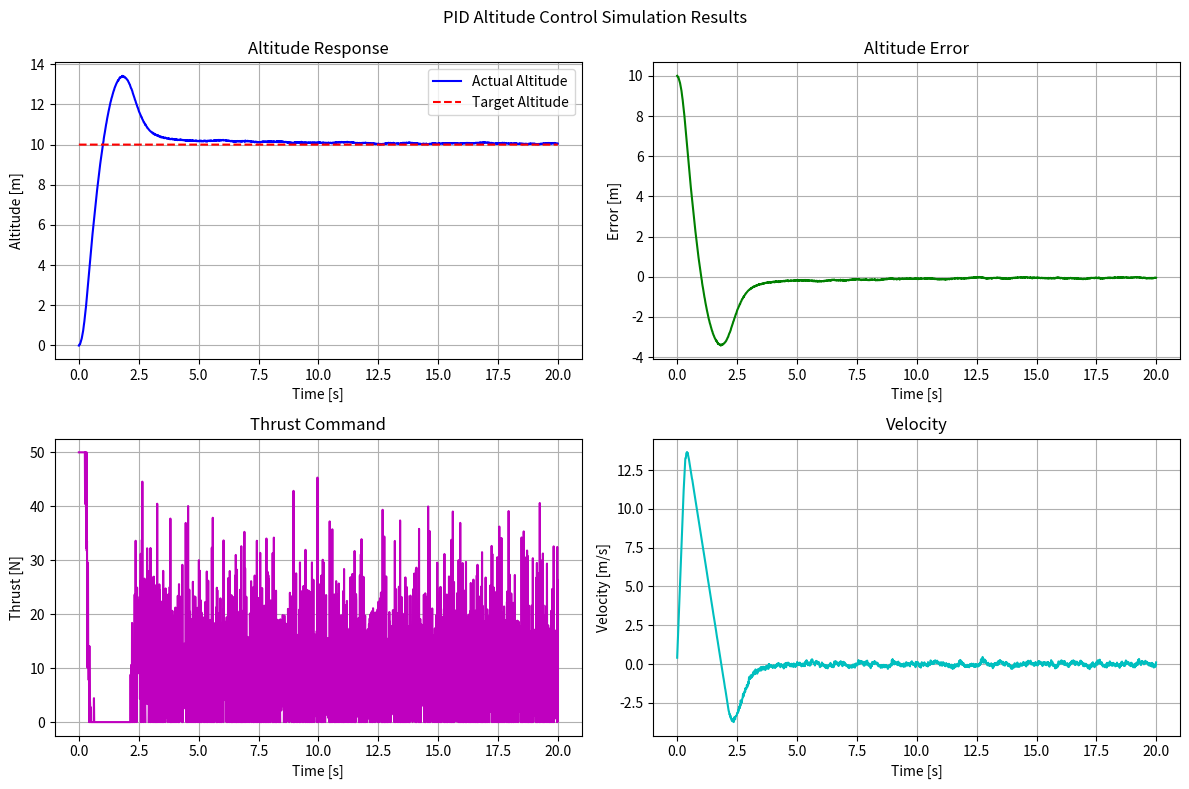

Recreate this plot in Python.
#!/usr/bin/env python3
"""
独立したPID制御シミュレーション - 高度制御
ZMQ通信を使わずに、単一プロセスで動作する閉じたシステム
"""

import numpy as np
import matplotlib.pyplot as plt
import time
from typing import List, Tuple

class SimplePIDController:
    """シンプルなPID制御器"""
    
    def __init__(self, kp: float, ki: float, kd: float, setpoint: float):
        self.kp = kp
        self.ki = ki  
        self.kd = kd
        self.setpoint = setpoint
        
        self.error_sum = 0.0
        self.prev_error = None
        self.prev_time = None
        
        # 積分項のwindup防止
        self.integral_limit = 50.0
        
    def reset(self):
        """制御器状態をリセット"""
        self.error_sum = 0.0
        self.prev_error = None
        self.prev_time = None
        
    def update(self, measurement: float, dt: float) -> float:
        """PID制御器の更新"""
        error = self.setpoint - measurement
        
        # 初回呼び出し時の初期化
        if self.prev_error is None:
            self.prev_error = error
            
        # 比例項
        p_term = self.kp * error
        
        # 積分項（windup防止付き）
        self.error_sum += error * dt
        self.error_sum = np.clip(self.error_sum, -self.integral_limit, self.integral_limit)
        i_term = self.ki * self.error_sum
        
        # 微分項
        if dt > 0:
            d_term = self.kd * (error - self.prev_error) / dt
        else:
            d_term = 0.0
            
        # PID出力
        output = p_term + i_term + d_term
        
        # 次回のために保存
        self.prev_error = error
        
        return output


class SimpleAltitudePlant:
    """シンプルな高度植物モデル（質点の1次元運動）"""
    
    def __init__(self, mass: float = 1.0, gravity: float = 9.81):
        self.mass = mass
        self.gravity = gravity
        
        # 状態変数
        self.position = 0.0    # 高度 [m]
        self.velocity = 0.0    # 速度 [m/s]
        self.acceleration = 0.0 # 加速度 [m/s²]
        
    def reset(self, initial_position: float = 0.0, initial_velocity: float = 0.0):
        """植物状態をリセット"""
        self.position = initial_position
        self.velocity = initial_velocity
        self.acceleration = 0.0
        
    def update(self, thrust: float, dt: float) -> Tuple[float, float, float]:
        """植物モデルの更新"""
        # 力の計算: F_thrust - mg = ma
        # thrust: 上向き正、gravity: 下向き正
        net_force = thrust - self.mass * self.gravity
        
        # 加速度の計算
        self.acceleration = net_force / self.mass
        
        # オイラー積分で状態更新
        self.velocity += self.acceleration * dt
        self.position += self.velocity * dt
        
        # センサーノイズを追加（現実的に）
        position_noise = np.random.normal(0, 0.01)  # 1cm標準偏差
        velocity_noise = np.random.normal(0, 0.01)  # 1cm/s標準偏差
        
        return (
            self.position + position_noise,
            self.velocity + velocity_noise,
            self.acceleration
        )


class SimplePIDSimulation:
    """PID制御シミュレーション"""
    
    def __init__(self):
        # シミュレーション設定
        self.dt = 0.01  # タイムステップ [s]
        self.sim_time = 20.0  # シミュレーション時間 [s]
        self.steps = int(self.sim_time / self.dt)
        
        # 植物モデル
        self.plant = SimpleAltitudePlant(mass=1.0, gravity=9.81)
        
        # PID制御器（調整しやすいパラメータ）
        self.controller = SimplePIDController(
            kp=15.0,  # 比例ゲイン - 応答の速さ
            ki=2.0,   # 積分ゲイン - 定常誤差の除去
            kd=8.0,   # 微分ゲイン - オーバーシュートの抑制
            setpoint=10.0  # 目標高度 [m]
        )
        
        # データ記録用
        self.time_data = []
        self.position_data = []
        self.velocity_data = []
        self.thrust_data = []
        self.error_data = []
        self.setpoint_data = []
        
    def run_simulation(self) -> None:
        """シミュレーション実行"""
        print("シンプルPID高度制御シミュレーション開始")
        print(f"目標高度: {self.controller.setpoint} m")
        print(f"PIDパラメータ: Kp={self.controller.kp}, Ki={self.controller.ki}, Kd={self.controller.kd}")
        
        # 初期化
        self.plant.reset(initial_position=0.0, initial_velocity=0.0)
        self.controller.reset()
        
        current_time = 0.0
        
        for step in range(self.steps):
            # 植物から現在状態を取得
            measured_position, measured_velocity, acceleration = self.plant.update(0, 0)  # 仮の値
            
            # PID制御器で推力指令を計算
            # 重力補償を含む（mg分を加える）
            pid_output = self.controller.update(measured_position, self.dt)
            thrust_command = pid_output + self.plant.mass * self.plant.gravity
            
            # 推力制限（現実的な範囲）
            max_thrust = 50.0  # 最大推力 [N]
            thrust_command = np.clip(thrust_command, 0, max_thrust)
            
            # 植物モデルを更新
            measured_position, measured_velocity, acceleration = self.plant.update(thrust_command, self.dt)
            
            # データ記録
            self.time_data.append(current_time)
            self.position_data.append(measured_position)
            self.velocity_data.append(measured_velocity)
            self.thrust_data.append(thrust_command)
            self.error_data.append(self.controller.setpoint - measured_position)
            self.setpoint_data.append(self.controller.setpoint)
            
            current_time += self.dt
            
            # 進捗表示
            if step % 200 == 0:
                print(f"時刻: {current_time:.2f}s, 高度: {measured_position:.2f}m, 推力: {thrust_command:.1f}N")
        
        print("シミュレーション完了")
        
    def plot_results(self) -> None:
        """結果をプロット"""
        fig, axes = plt.subplots(2, 2, figsize=(12, 8))
        fig.suptitle('PID Altitude Control Simulation Results')
        
        # 高度の時系列
        axes[0, 0].plot(self.time_data, self.position_data, 'b-', label='Actual Altitude')
        axes[0, 0].plot(self.time_data, self.setpoint_data, 'r--', label='Target Altitude')
        axes[0, 0].set_xlabel('Time [s]')
        axes[0, 0].set_ylabel('Altitude [m]')
        axes[0, 0].set_title('Altitude Response')
        axes[0, 0].legend()
        axes[0, 0].grid(True)
        
        # 誤差の時系列
        axes[0, 1].plot(self.time_data, self.error_data, 'g-')
        axes[0, 1].set_xlabel('Time [s]')
        axes[0, 1].set_ylabel('Error [m]')
        axes[0, 1].set_title('Altitude Error')
        axes[0, 1].grid(True)
        
        # 推力指令
        axes[1, 0].plot(self.time_data, self.thrust_data, 'm-')
        axes[1, 0].set_xlabel('Time [s]')
        axes[1, 0].set_ylabel('Thrust [N]')
        axes[1, 0].set_title('Thrust Command')
        axes[1, 0].grid(True)
        
        # 速度
        axes[1, 1].plot(self.time_data, self.velocity_data, 'c-')
        axes[1, 1].set_xlabel('Time [s]')
        axes[1, 1].set_ylabel('Velocity [m/s]')
        axes[1, 1].set_title('Velocity')
        axes[1, 1].grid(True)
        
        plt.tight_layout()
        plt.savefig('simple_pid_results.png', dpi=150, bbox_inches='tight')
        plt.show()
        
    def analyze_performance(self) -> None:
        """制御性能を分析"""
        # 安定時の誤差（最後の20%のデータを使用）
        stable_start = int(0.8 * len(self.error_data))
        stable_errors = self.error_data[stable_start:]
        
        # 性能指標の計算
        steady_state_error = np.mean(np.abs(stable_errors))
        max_overshoot = max(self.position_data) - self.controller.setpoint
        settling_time = None
        
        # 整定時間の計算（誤差が5%以内に収まる時間）
        tolerance = 0.05 * self.controller.setpoint
        for i, error in enumerate(self.error_data):
            if abs(error) <= tolerance:
                settling_time = self.time_data[i]
                break
        
        print("\n=== 制御性能分析 ===")
        print(f"定常状態誤差: {steady_state_error:.3f} m")
        print(f"最大オーバーシュート: {max_overshoot:.3f} m")
        print(f"整定時間 (5%以内): {settling_time:.2f} s" if settling_time else "整定時間: 測定不可")
        print(f"最終高度: {self.position_data[-1]:.3f} m")


def main():
    """メイン実行関数"""
    # シミュレーション作成・実行
    sim = SimplePIDSimulation()
    sim.run_simulation()
    
    # 結果の表示・解析
    sim.analyze_performance()
    sim.plot_results()


if __name__ == "__main__":
    main()